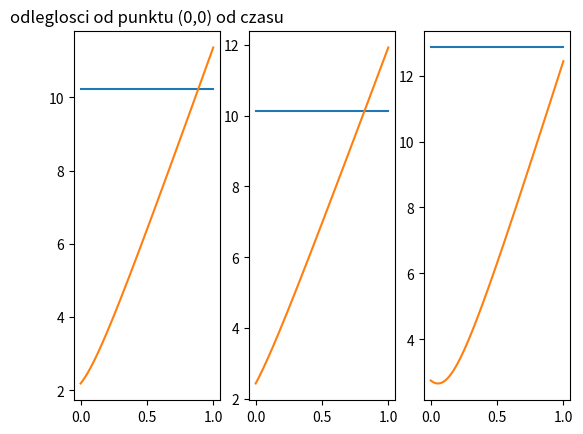

Python code for this plot:
import numpy as np
import matplotlib.pyplot as plt
#from ipywidgets import interact

class Body:
    g = 6.6743 * 10**(-11)
    mcpos = [] #lista polozen srodka masy
    def __init__(self, mass, pos, v, a):
        self.mass = mass
        self.pos = [pos] #lista 3elementowych tablic numpy, czyli caly przebyty tor
        self.v = [v] #lista 3elementowych tablic numpy, czyli cala historia predkosci
        self.a = a #3elementowa tablica numpy

    def difference_len(v1, v2): #dlugosc wektora laczacego konce 2 wektorow podniesiona do 3 potegi w 2D
        return ((v1[0]-v2[0])**2 + (v1[1]-v2[1])**2 + (v1[2]-v2[2])**2)**(3/2)

    def vec_len(v): #do generowania wykresu predkosci: liczy wartosci kolejnych predkosci w 2D
        vec_len_list = []
        for i in range(len(v)):
            vec_len_list.append(np.sqrt((v[i][0])**2 + (v[i][1])**2 + (v[i][2])**2))
        return vec_len_list

    def mass_center(obj1, obj2, obj3): #wspolrzedne srodka masy w ostatniej sytuacji
        mcpos = []
        for i in range(3):
            mcpos.append((obj1.mass*obj1.pos[-1][i] + obj2.mass*obj2.pos[-1][i] + obj3.mass*obj3.pos[-1][i])/(obj1.mass + obj2.mass + obj3.mass))
        return mcpos

    def leapfrog(self, dt, obj1, obj2): #dodaje nowe polozenie do listy, nowa predkosc do listy, liczy a
        pos_temp = self.pos[-1].copy()
        v_temp = self.v[-1].copy()
        self.v.append(v_temp + 0.5*self.a*dt)
        self.pos.append(pos_temp + self.v[-1]*dt)
        self.a = self.g*(obj1.mass*(obj1.pos[-1]-self.pos[-1])/Body.difference_len(self.pos[-1], obj1.pos[-1]) + obj2.mass*(obj2.pos[-1]-self.pos[-1])/Body.difference_len(self.pos[-1], obj2.pos[-1]))
        self.v[-1] += 0.5*self.a*dt

    def track(self):
        #w tej wersji rysuje wykres odleglosci od pkt (0, 0) w zaleznosci od czasu; bardziej miarodajny bylaby odleglosc od srodka masy
        ox = np.linspace(0, N*dt, N+1)
        oy = []
        for i in range(N+1):
            oy.append((self.pos[i][0]**2 + self.pos[i][1]**2 + self.pos[i][2]**2)**(1/2))
        plt.plot(ox, oy)
        #plt.show()
        
        #w tej wersji zaznacza punkty o wspolrzednych kolejnych polozen (dwuwymiarowe)
        #plt.plot([x[0] for x in self.pos], [x[1] for x in self.pos])
        #plt.show()

class Simulation:
    def run(N, dt): #generowanie torow ruchu dla podanych liczby powtorzen i kroku czasowego
        print('Liczba krokow:', N, 'krok czasowy:', dt)
        for i in range(N):
            body1.leapfrog(dt, body2, body3)
            body2.leapfrog(dt, body1, body3)
            body3.leapfrog(dt, body1, body2)
            Body.mcpos.append(Body.mass_center(body1, body2, body3)) #aktualizuje polozenie srodka masy, chyba powinien caly czas stac w miejscu...
        #print(body1.pos, body2.pos, body3.pos) #mozna odkomentowac w zaleznosci od potrzeb
        '''
        mozna jeszcze zrobic taka wersje wizualizacji, ze do latajacych cial beda
        przyczepione wektory predkosci, ktore beda sie odpowiednio krecic, zwiekszac zmiejszac,
        zeby pokazywac predkosc chwilowa ciala --> Body.v jest lista kolejnych predkosci,
        wiec nie powinno to byc trudne
        '''

    def v_plot(N, dt): #rysowanie wykresow predkosci cial w zaleznosci od czasu
        '''
        na razie generuje osobne wykresy dla kazdego ciala ale docelowo chce tak dobrac
        warunki poczatkowe, zeby ladnie wygladalo zestawienie wszystkich na jednym wykresie
        '''
        ox = np.linspace(0, N*dt, N+1)
        plt.subplot(1, 3, 1)
        plt.plot(ox, Body.vec_len(body1.v))
        plt.title('predkosci od czasu')
        plt.subplot(1, 3, 2)
        plt.plot(ox, Body.vec_len(body2.v))
        plt.subplot(1, 3, 3)
        plt.plot(ox, Body.vec_len(body3.v))
        plt.show()

if __name__=='__main__':
    #warunki poczatkowe
    
    #wersja z losowaniem:
    body1 = Body(10.0, np.random.rand(3)*4-2, np.random.rand(3)*20-10, np.array([0., 0., 0.]))
    body2 = Body(10.0, np.random.rand(3)*4-2, np.random.rand(3)*20-10, np.array([0., 0., 0.]))
    body3 = Body(10.0, np.random.rand(3)*4-2, np.random.rand(3)*20-10, np.array([0., 0., 0.]))
    '''
    #wersja z tak dobranymi liczbami, ze dla N i dt podanych ponizej wykresy sa choc troche ciekawsze niz zazwyczaj
    body1 = Body(10.0, np.array([0.80409107, 0.06872809, 0.43859513]), np.array([-2.19646316, 3.10772399, 2.2218612]), np.array([0., 0., 0.]))
    body2 = Body(10.0, np.array([0.06174344, 0.83440988, 0.22424054]), np.array([-2.44907015, 2.40024652, 4.2072139]), np.array([0., 0., 0.]))
    body3 = Body(10.0, np.array([0.12454915, 0.57659637, 0.12786532]), np.array([-5.95282591, 5.16875285, -8.95628201]), np.array([0., 0., 0.]))
    '''
    N = 1000 
    #N = np.random.randint(10, 10000) #do wyboru wersja z losowym N
    dt = 0.001 
    #dt = np.random.random()*0.003 + 0.0001 #do wyboru wersja z losowym krokiem czasowym
    
    Simulation.run(N, dt)
    print('Przemieszczenie srodka masy: od', Body.mcpos[0], 'do', Body.mcpos[-1])
    Simulation.v_plot(N, dt)

    
    print('1. cialo: polozenie poczatkowe:', body1.pos[0], 'predkosc poczatkowa:', body1.v[0])
    print('2. cialo: polozenie poczatkowe:', body2.pos[0], 'predkosc poczatkowa:', body2.v[0])
    print('3. cialo: polozenie poczatkowe:', body3.pos[0], 'predkosc poczatkowa:', body3.v[0])
    plt.subplot(1, 3, 1)
    plt.title('odleglosci od punktu (0,0) od czasu')
    body1.track()
    plt.subplot(1, 3, 2)
    body2.track()
    plt.subplot(1, 3, 3)
    body3.track()
    plt.show()
    
    #interact(Simulation.run, N=(1, 100), dt=(1, 100)) #nie dziala, chyba przeszkadza mu wywolyanie funkcji spoza funkcji interaktywnej
    
    '''
    efekt koncowy mocno zalezy od warunkow poczatkowych,
    a tu jest wyzwanie z sensownym ich dobraniem.
    '''
